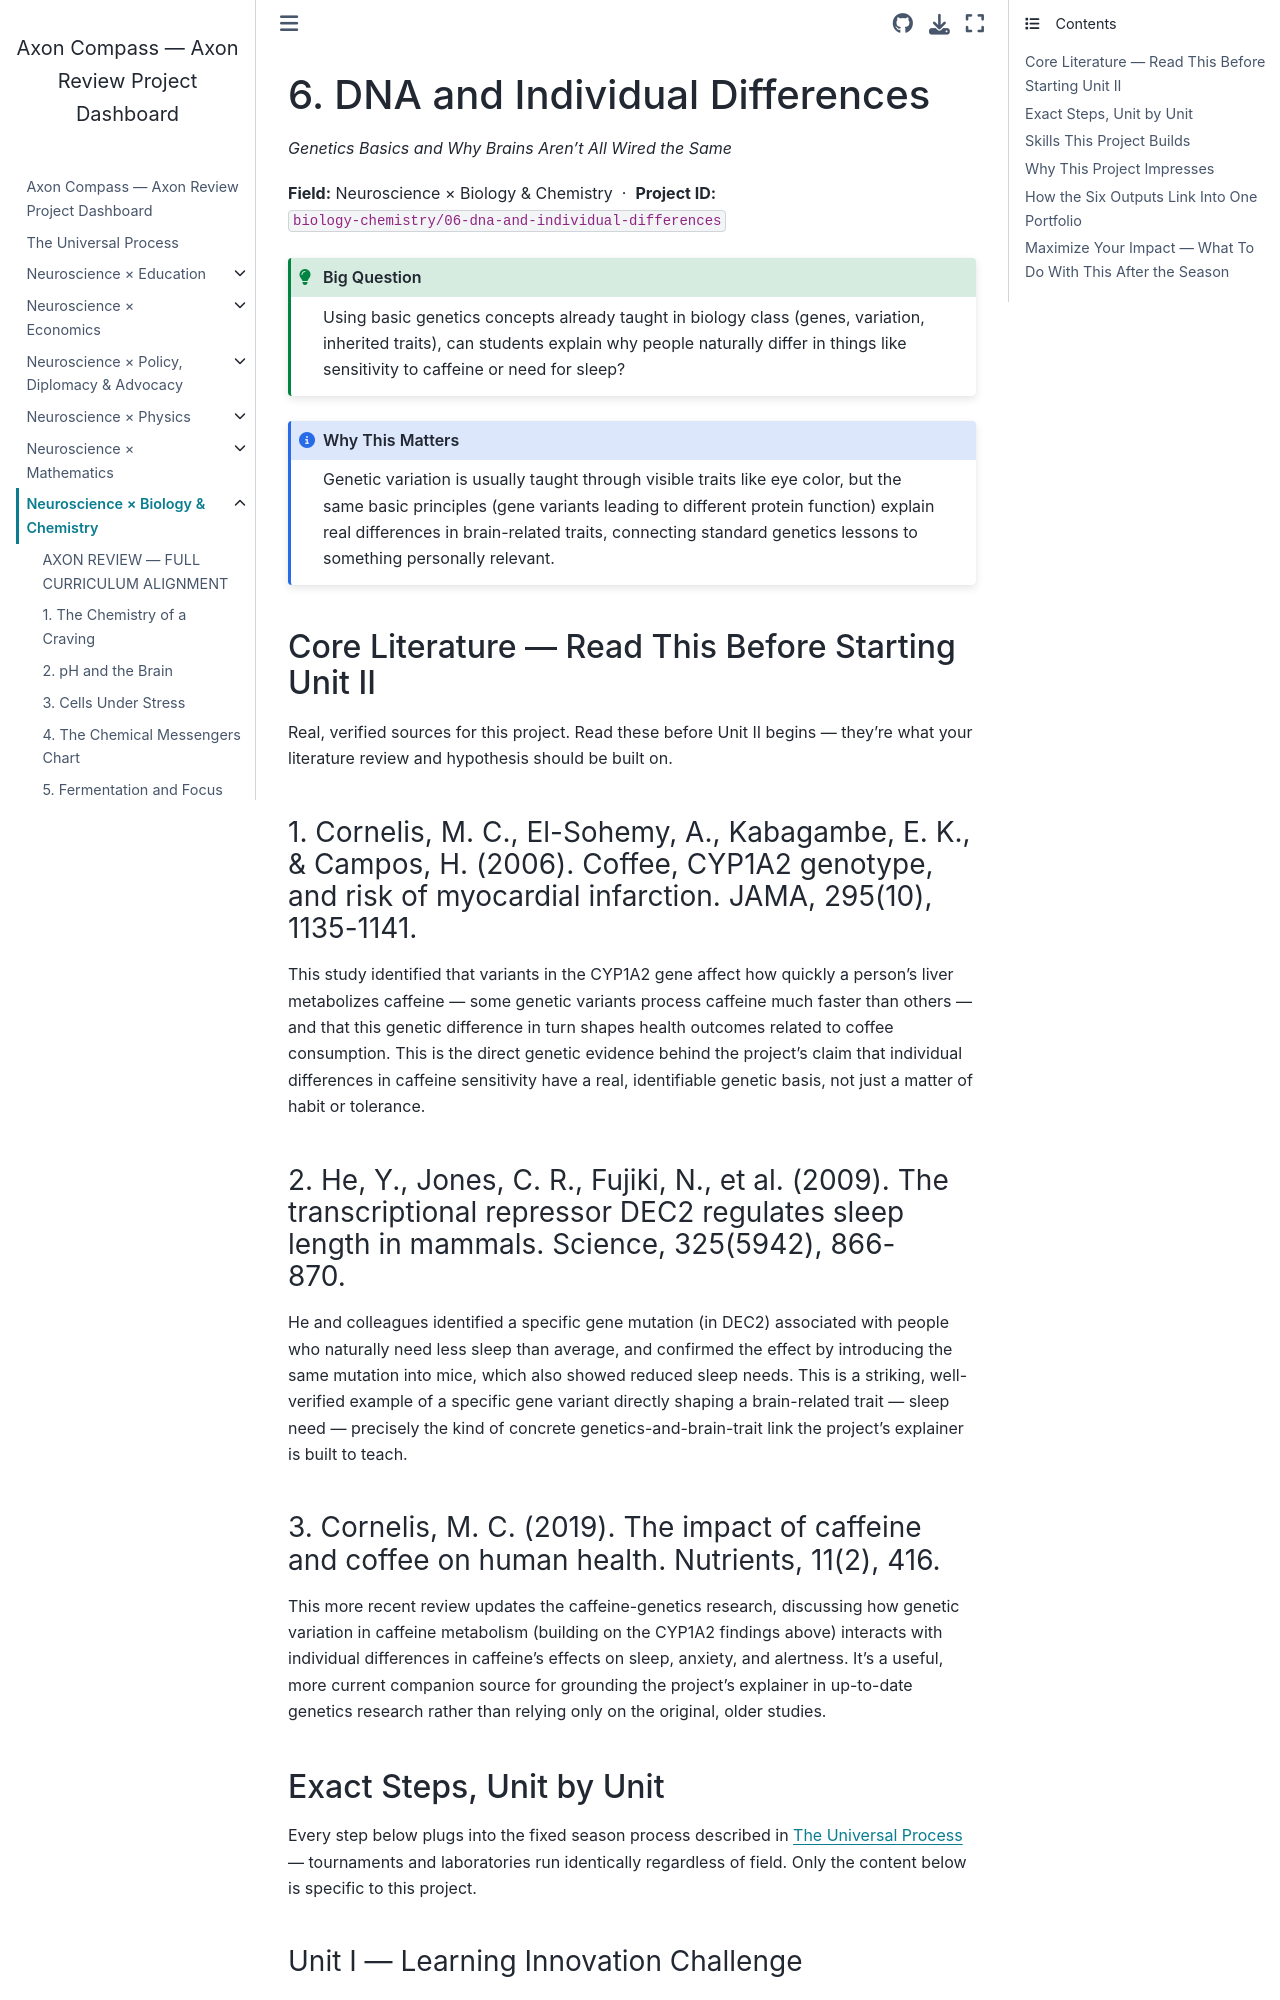

repository: fantina01/axon-compass · page: fields/biology-chemistry/06-dna-and-individual-differences.html · generator: jekyll

# 6. DNA and Individual Differences

*Genetics Basics and Why Brains Aren't All Wired the Same*

**Field:** Neuroscience × Biology & Chemistry &nbsp;·&nbsp; **Project ID:** `biology-chemistry/06-dna-and-individual-differences`

```{admonition} Big Question
:class: tip
Using basic genetics concepts already taught in biology class (genes, variation, inherited traits), can students explain why people naturally differ in things like sensitivity to caffeine or need for sleep?
```

```{admonition} Why This Matters
:class: note
Genetic variation is usually taught through visible traits like eye color, but the same basic principles (gene variants leading to different protein function) explain real differences in brain-related traits, connecting standard genetics lessons to something personally relevant.
```

## Core Literature — Read This Before Starting Unit II

Real, verified sources for this project. Read these before Unit II begins — they're what your literature review and hypothesis should be built on.

### 1. Cornelis, M. C., El-Sohemy, A., Kabagambe, E. K., & Campos, H. (2006). Coffee, CYP1A2 genotype, and risk of myocardial infarction. JAMA, 295(10), 1135-1141.

This study identified that variants in the CYP1A2 gene affect how quickly a person's liver metabolizes caffeine — some genetic variants process caffeine much faster than others — and that this genetic difference in turn shapes health outcomes related to coffee consumption. This is the direct genetic evidence behind the project's claim that individual differences in caffeine sensitivity have a real, identifiable genetic basis, not just a matter of habit or tolerance.

### 2. He, Y., Jones, C. R., Fujiki, N., et al. (2009). The transcriptional repressor DEC2 regulates sleep length in mammals. Science, 325(5942), 866-870.

He and colleagues identified a specific gene mutation (in DEC2) associated with people who naturally need less sleep than average, and confirmed the effect by introducing the same mutation into mice, which also showed reduced sleep needs. This is a striking, well-verified example of a specific gene variant directly shaping a brain-related trait — sleep need — precisely the kind of concrete genetics-and-brain-trait link the project's explainer is built to teach.

### 3. Cornelis, M. C. (2019). The impact of caffeine and coffee on human health. Nutrients, 11(2), 416.

This more recent review updates the caffeine-genetics research, discussing how genetic variation in caffeine metabolism (building on the CYP1A2 findings above) interacts with individual differences in caffeine's effects on sleep, anxiety, and alertness. It's a useful, more current companion source for grounding the project's explainer in up-to-date genetics research rather than relying only on the original, older studies.

## Exact Steps, Unit by Unit

Every step below plugs into the fixed season process described in {doc}`../../process` — tournaments and laboratories run identically regardless of field. Only the content below is specific to this project.
